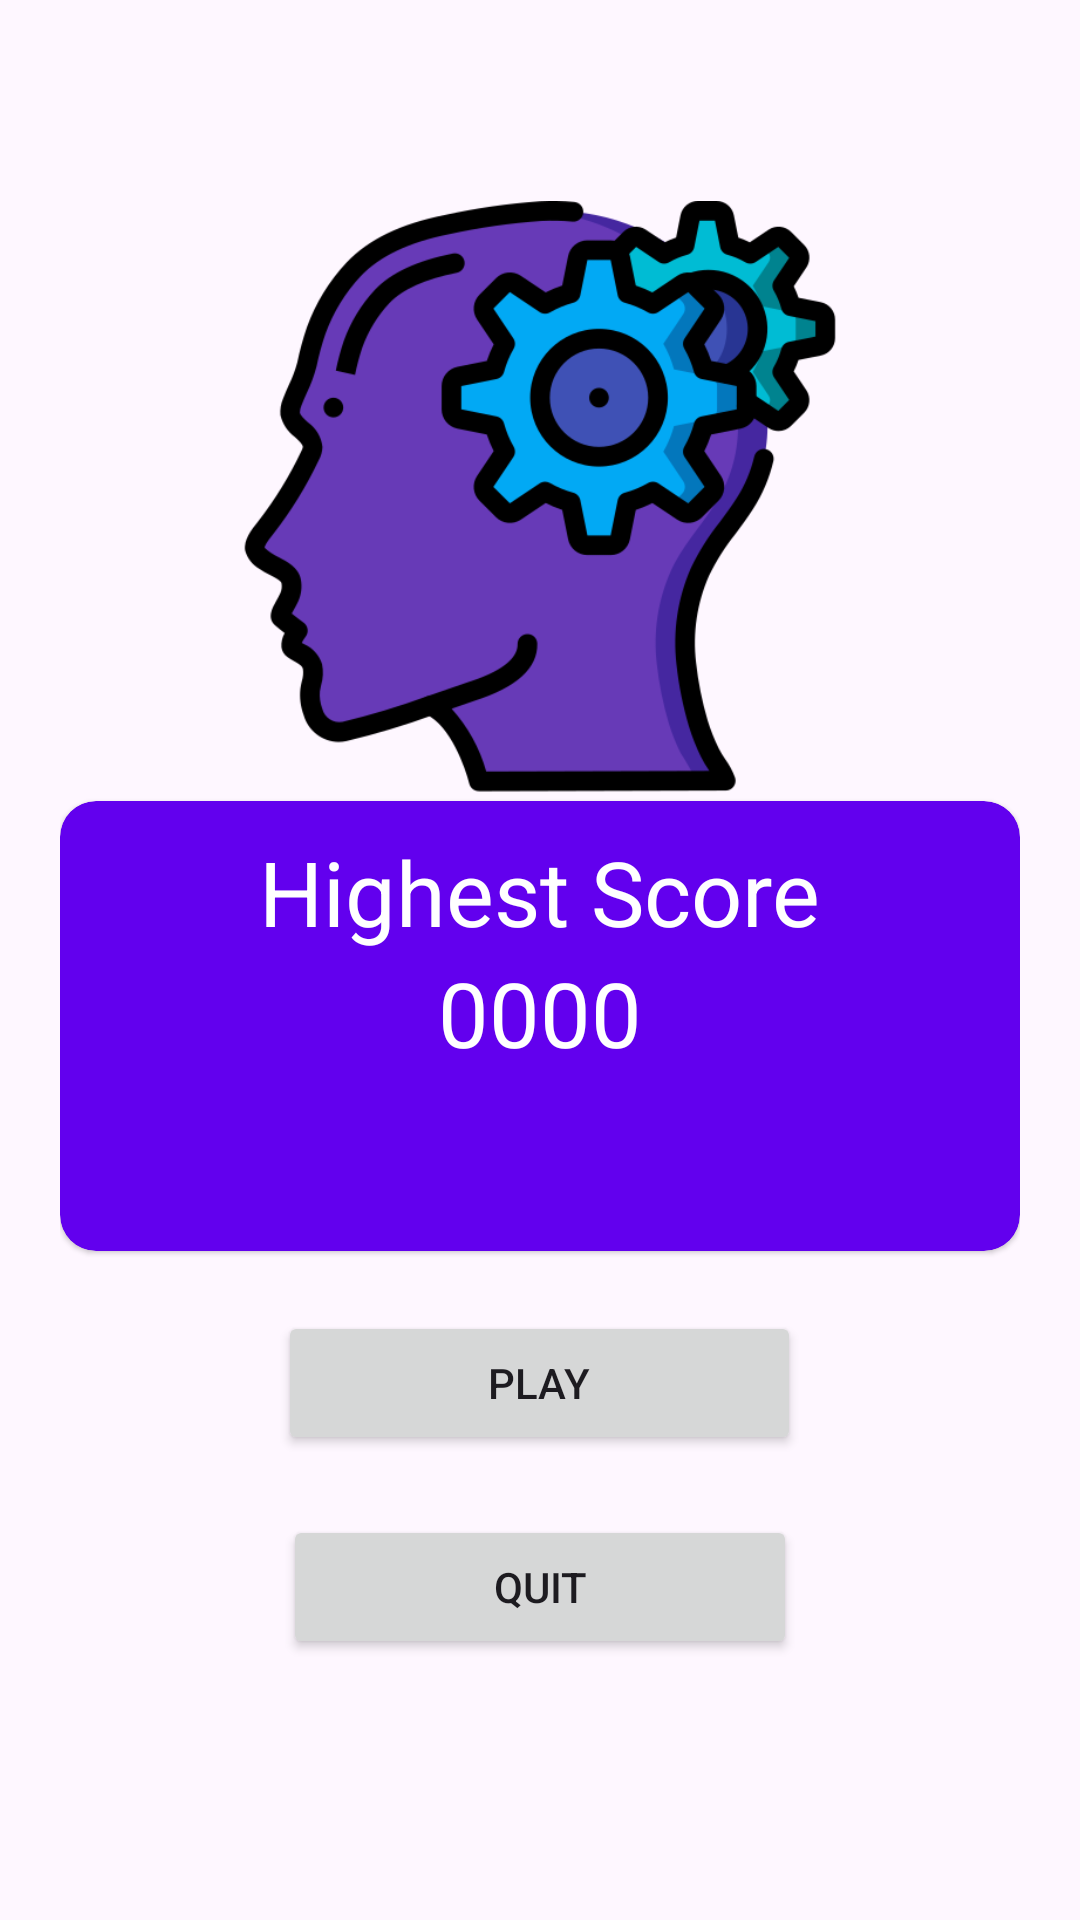

This screen was rendered from an Android layout file. Write that file and the resources it references.
<!-- AndroidManifest.xml: application theme Theme.BrainTrainer -->
<!-- res/layout/activity_menu.xml -->
<?xml version="1.0" encoding="utf-8"?>
<LinearLayout xmlns:android="http://schemas.android.com/apk/res/android"
    xmlns:tools="http://schemas.android.com/tools"
    style="@style/LinearLayoutStyle"
    android:layout_width="match_parent"
    android:layout_height="match_parent"
    tools:context=".MenuActivity"
    android:gravity="center">

    <ImageView
        android:layout_width="match_parent"
        android:layout_height="200dp"
        android:src="@drawable/thinking" />

    <com.google.android.material.card.MaterialCardView
        android:layout_width="match_parent"
        android:layout_height="150dp"
        style="@style/HighScoreCardStyle"
        >

        <LinearLayout
            style="@style/LinearLayoutStyle"
            android:layout_width="match_parent"
            android:layout_height="match_parent"
            android:gravity="center_horizontal"
            android:padding="10dp">

            <TextView
                android:layout_width="wrap_content"
                android:layout_height="wrap_content"
                android:text="@string/highest_score"
                style="@style/HighScoreTextStyle" />

            <TextView
                android:id="@+id/textViewHighestScore"
                style="@style/HighScoreTextStyle"
                android:layout_width="wrap_content"
                android:layout_height="wrap_content"
                android:text="@string/no_score" />
        </LinearLayout>
    </com.google.android.material.card.MaterialCardView>

    <LinearLayout
        style="@style/LinearLayoutStyle"
        android:layout_width="match_parent"
        android:layout_height="wrap_content"
        android:gravity="center">

        <Button
            android:id="@+id/buttonPlay"
            android:layout_width="wrap_content"
            android:layout_height="wrap_content"
            android:text="@string/play"
            android:theme="@style/MenuPlayButtonStyle" />

        <Space
            android:layout_width="wrap_content"
            android:layout_height="@dimen/button_spacing" />

        <Button
            android:id="@+id/buttonQuit"
            android:layout_width="wrap_content"
            android:layout_height="wrap_content"
            android:text="@string/quit"

            android:theme="@style/MenuQuitButtonStyle" />

    </LinearLayout>


</LinearLayout>
<!-- resources referenced by this layout -->
<resources>
  <dimen name="button_spacing">20dp</dimen>
  <!-- drawable thinking: png bitmap (drawable, 47668 bytes) -->
  <string name="highest_score">Highest Score</string>
  <string name="no_score">0000</string>
  <string name="play">Play</string>
  <string name="quit">Quit</string>
  <style name="HighScoreCardStyle" parent="Widget.Material3.CardView.Elevated">
          <item name="cardBackgroundColor">@color/purple_500</item>
          <item name="android:radius">@dimen/menu_card_radius</item>
      </style>
  <style name="HighScoreTextStyle" parent="TextAppearance.AppCompat.Large">
  
          <item name="android:textColor">@color/white</item>
          <item name="android:textSize">@dimen/highest_score_text_size</item>
      </style>
  <style name="LinearLayoutStyle">
          <item name="android:gravity">center_horizontal</item>
          <item name="android:orientation">vertical</item>
          <item name="android:padding">20dp</item>
      </style>
  <style name="MenuPlayButtonStyle" parent="MenuButtonsStyle">
          <item name="colorSecondaryContainer">@color/teal_200</item>
      </style>
  <style name="MenuQuitButtonStyle" parent="MenuButtonsStyle">
          <item name="colorSecondaryContainer">@color/red_300</item>
      </style>
  <style name="Theme.BrainTrainer" parent="Theme.Material3.Light.NoActionBar">
          
          <item name="colorPrimary">@color/purple_500</item>
          <item name="colorPrimaryVariant">@color/purple_700</item>
          <item name="colorOnPrimary">@color/white</item>
          
          <item name="colorSecondary">@color/teal_200</item>
          <item name="colorSecondaryVariant">@color/teal_700</item>
          <item name="colorOnSecondary">@color/black</item>
          <item name="materialAlertDialogTheme">@style/ThemeOverlay.App.MaterialAlertDialog</item>
  
      </style>
  <color name="purple_500">#FF6200EE</color>
  <dimen name="menu_card_radius">25dp</dimen>
  <color name="white">#FFFFFFFF</color>
  <dimen name="highest_score_text_size">30sp</dimen>
  <style name="MenuButtonsStyle" parent="ThemeOverlay.Material3.Button.TonalButton">
          <item name="android:padding">@dimen/menu_vertical_padding</item>
          <item name="android:paddingEnd">@dimen/MenuButtonPadding</item>
          <item name="android:paddingStart">@dimen/MenuButtonPadding</item>
      </style>
  <color name="teal_200">#FF03DAC5</color>
  <color name="red_300">#FFCDD2</color>
  <color name="purple_700">#FF3700B3</color>
  <color name="teal_700">#FF018786</color>
  <color name="black">#FF000000</color>
  <style name="ThemeOverlay.App.MaterialAlertDialog" parent="ThemeOverlay.Material3.MaterialAlertDialog">
          <item name="colorPrimary">@color/blue_200</item>
          <item name="colorSecondary">@color/blue_200</item>
          <item name="colorSurface">@color/white</item>
          <item name="colorOnSurface">@color/blue_200</item>
          <item name="alertDialogStyle">@style/MaterialAlertDialog.Material3</item>
  
      </style>
  <dimen name="menu_vertical_padding">10dp</dimen>
  <dimen name="MenuButtonPadding">70dp</dimen>
  <color name="blue_200">#03A9F4</color>
</resources>
